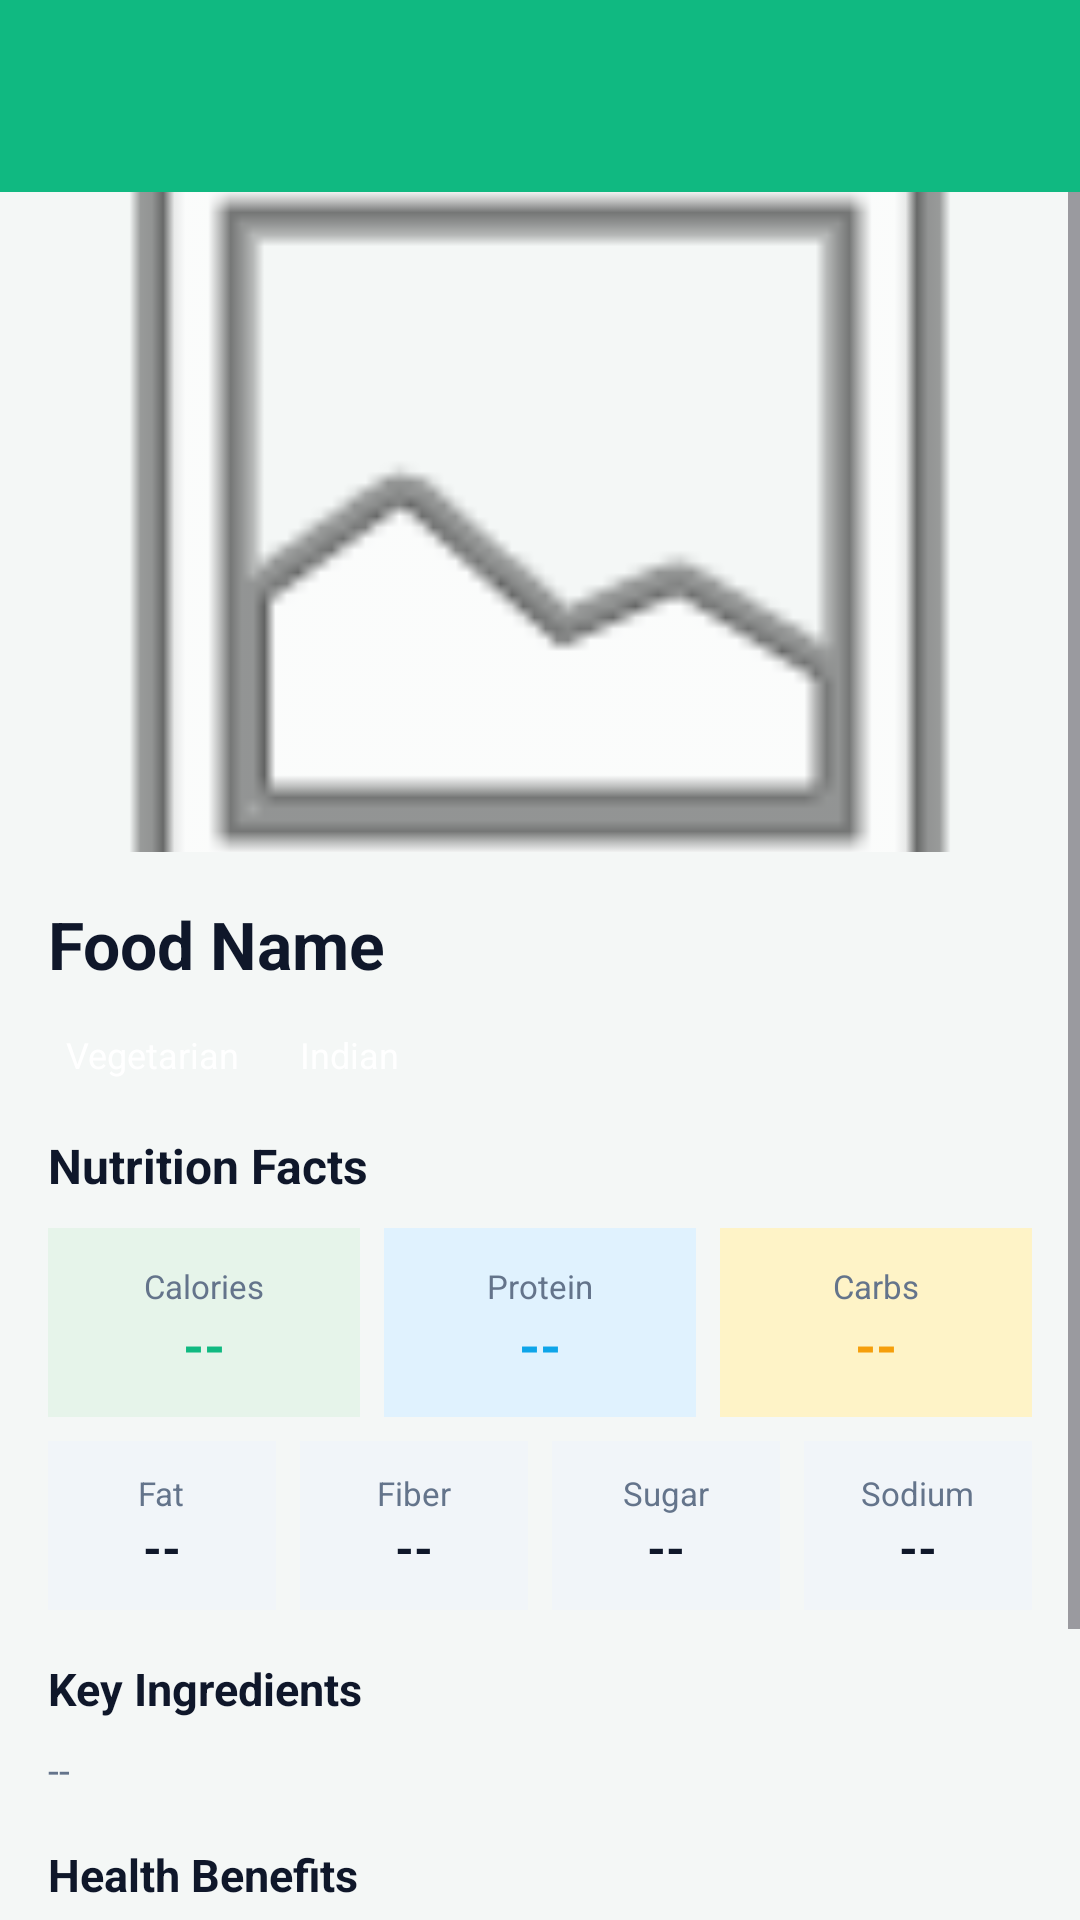

Android layout source for this screen:
<!-- AndroidManifest.xml: application theme Theme.NutriRoute -->
<!-- res/layout/activity_food_details.xml -->
<?xml version="1.0" encoding="utf-8"?>
<LinearLayout xmlns:android="http://schemas.android.com/apk/res/android"
    xmlns:app="http://schemas.android.com/apk/res-auto"
    android:layout_width="match_parent"
    android:layout_height="match_parent"
    android:orientation="vertical"
    android:background="@color/bg_app">

    <androidx.appcompat.widget.Toolbar
        android:id="@+id/toolbar"
        android:layout_width="match_parent"
        android:layout_height="?attr/actionBarSize"
        android:background="@color/primary"
        app:titleTextColor="@color/white" />

    <ScrollView
        android:layout_width="match_parent"
        android:layout_height="match_parent">
        <LinearLayout
            android:layout_width="match_parent"
            android:layout_height="wrap_content"
            android:orientation="vertical">

            <ImageView
                android:id="@+id/img_food_detail"
                android:layout_width="match_parent"
                android:layout_height="220dp"
                android:scaleType="centerCrop"
                android:src="@android:drawable/ic_menu_gallery" />

            <LinearLayout android:layout_width="match_parent" android:layout_height="wrap_content"
                android:orientation="vertical" android:padding="16dp">

                <TextView android:id="@+id/tv_detail_name" android:layout_width="wrap_content"
                    android:layout_height="wrap_content" android:text="Food Name" android:textSize="22sp"
                    android:textStyle="bold" android:textColor="@color/text_main" android:layout_marginBottom="8dp"/>

                <LinearLayout android:layout_width="match_parent" android:layout_height="wrap_content"
                    android:orientation="horizontal" android:layout_marginBottom="12dp">
                    <TextView android:id="@+id/tv_detail_diet" android:layout_width="wrap_content"
                        android:layout_height="wrap_content" android:text="Vegetarian" android:textSize="12sp"
                        android:textColor="@color/white" android:background="@drawable/bg_tag_green"
                        android:padding="6dp" android:layout_marginEnd="8dp"/>
                    <TextView android:id="@+id/tv_detail_cuisine" android:layout_width="wrap_content"
                        android:layout_height="wrap_content" android:text="Indian" android:textSize="12sp"
                        android:textColor="@color/white" android:background="@drawable/bg_tag_blue" android:padding="6dp"/>
                </LinearLayout>

                
                <TextView android:layout_width="wrap_content" android:layout_height="wrap_content"
                    android:text="Nutrition Facts" android:textSize="16sp" android:textStyle="bold"
                    android:textColor="@color/text_main" android:layout_marginBottom="10dp"/>

                <LinearLayout android:layout_width="match_parent" android:layout_height="wrap_content"
                    android:orientation="horizontal" android:layout_marginBottom="8dp">
                    <LinearLayout android:layout_width="0dp" android:layout_height="wrap_content" android:layout_weight="1" android:orientation="vertical" android:gravity="center" android:background="@color/primary_light" android:padding="12dp" android:layout_marginEnd="8dp">
                        <TextView android:layout_width="wrap_content" android:layout_height="wrap_content" android:text="Calories" android:textSize="11sp" android:textColor="@color/text_muted"/>
                        <TextView android:id="@+id/tv_detail_calories" android:layout_width="wrap_content" android:layout_height="wrap_content" android:text="--" android:textSize="18sp" android:textStyle="bold" android:textColor="@color/primary"/>
                    </LinearLayout>
                    <LinearLayout android:layout_width="0dp" android:layout_height="wrap_content" android:layout_weight="1" android:orientation="vertical" android:gravity="center" android:background="@color/secondary_light" android:padding="12dp" android:layout_marginEnd="8dp">
                        <TextView android:layout_width="wrap_content" android:layout_height="wrap_content" android:text="Protein" android:textSize="11sp" android:textColor="@color/text_muted"/>
                        <TextView android:id="@+id/tv_detail_protein" android:layout_width="wrap_content" android:layout_height="wrap_content" android:text="--" android:textSize="18sp" android:textStyle="bold" android:textColor="@color/secondary"/>
                    </LinearLayout>
                    <LinearLayout android:layout_width="0dp" android:layout_height="wrap_content" android:layout_weight="1" android:orientation="vertical" android:gravity="center" android:background="@color/accent_light" android:padding="12dp">
                        <TextView android:layout_width="wrap_content" android:layout_height="wrap_content" android:text="Carbs" android:textSize="11sp" android:textColor="@color/text_muted"/>
                        <TextView android:id="@+id/tv_detail_carbs" android:layout_width="wrap_content" android:layout_height="wrap_content" android:text="--" android:textSize="18sp" android:textStyle="bold" android:textColor="@color/accent"/>
                    </LinearLayout>
                </LinearLayout>

                <LinearLayout android:layout_width="match_parent" android:layout_height="wrap_content"
                    android:orientation="horizontal" android:layout_marginBottom="16dp">
                    <LinearLayout android:layout_width="0dp" android:layout_height="wrap_content" android:layout_weight="1" android:orientation="vertical" android:gravity="center" android:background="@color/bg_input" android:padding="10dp" android:layout_marginEnd="8dp">
                        <TextView android:layout_width="wrap_content" android:layout_height="wrap_content" android:text="Fat" android:textSize="11sp" android:textColor="@color/text_muted"/>
                        <TextView android:id="@+id/tv_detail_fat" android:layout_width="wrap_content" android:layout_height="wrap_content" android:text="--" android:textSize="16sp" android:textStyle="bold" android:textColor="@color/text_main"/>
                    </LinearLayout>
                    <LinearLayout android:layout_width="0dp" android:layout_height="wrap_content" android:layout_weight="1" android:orientation="vertical" android:gravity="center" android:background="@color/bg_input" android:padding="10dp" android:layout_marginEnd="8dp">
                        <TextView android:layout_width="wrap_content" android:layout_height="wrap_content" android:text="Fiber" android:textSize="11sp" android:textColor="@color/text_muted"/>
                        <TextView android:id="@+id/tv_detail_fiber" android:layout_width="wrap_content" android:layout_height="wrap_content" android:text="--" android:textSize="16sp" android:textStyle="bold" android:textColor="@color/text_main"/>
                    </LinearLayout>
                    <LinearLayout android:layout_width="0dp" android:layout_height="wrap_content" android:layout_weight="1" android:orientation="vertical" android:gravity="center" android:background="@color/bg_input" android:padding="10dp" android:layout_marginEnd="8dp">
                        <TextView android:layout_width="wrap_content" android:layout_height="wrap_content" android:text="Sugar" android:textSize="11sp" android:textColor="@color/text_muted"/>
                        <TextView android:id="@+id/tv_detail_sugar" android:layout_width="wrap_content" android:layout_height="wrap_content" android:text="--" android:textSize="16sp" android:textStyle="bold" android:textColor="@color/text_main"/>
                    </LinearLayout>
                    <LinearLayout android:layout_width="0dp" android:layout_height="wrap_content" android:layout_weight="1" android:orientation="vertical" android:gravity="center" android:background="@color/bg_input" android:padding="10dp">
                        <TextView android:layout_width="wrap_content" android:layout_height="wrap_content" android:text="Sodium" android:textSize="11sp" android:textColor="@color/text_muted"/>
                        <TextView android:id="@+id/tv_detail_sodium" android:layout_width="wrap_content" android:layout_height="wrap_content" android:text="--" android:textSize="16sp" android:textStyle="bold" android:textColor="@color/text_main"/>
                    </LinearLayout>
                </LinearLayout>

                
                <TextView android:layout_width="wrap_content" android:layout_height="wrap_content"
                    android:text="Key Ingredients" android:textSize="15sp" android:textStyle="bold"
                    android:textColor="@color/text_main" android:layout_marginBottom="8dp"/>
                <TextView android:id="@+id/tv_detail_ingredients" android:layout_width="wrap_content"
                    android:layout_height="wrap_content" android:text="--" android:textSize="13sp"
                    android:textColor="@color/text_muted" android:layout_marginBottom="16dp"/>

                
                <TextView android:layout_width="wrap_content" android:layout_height="wrap_content"
                    android:text="Health Benefits" android:textSize="15sp" android:textStyle="bold"
                    android:textColor="@color/text_main" android:layout_marginBottom="8dp"/>
                <TextView android:id="@+id/tv_detail_benefits" android:layout_width="wrap_content"
                    android:layout_height="wrap_content" android:text="--" android:textSize="13sp"
                    android:textColor="@color/text_muted" android:layout_marginBottom="80dp"/>

            </LinearLayout>
        </LinearLayout>
    </ScrollView>

    
    <com.google.android.material.floatingactionbutton.FloatingActionButton
        android:id="@+id/fab_fav"
        android:layout_width="wrap_content"
        android:layout_height="wrap_content"
        android:layout_gravity="bottom|end"
        android:layout_margin="16dp"
        android:src="@android:drawable/btn_star_big_off"
        app:backgroundTint="@color/primary" />

</LinearLayout>
<!-- resources referenced by this layout -->
<resources>
  <color name="accent">#F59E0B</color>
  <color name="accent_light">#FEF3C7</color>
  <color name="bg_app">#F4F7F6</color>
  <color name="bg_input">#F1F5F9</color>
  <color name="primary">#10B981</color>
  <color name="primary_light">#E6F4EA</color>
  <color name="secondary">#0EA5E9</color>
  <color name="secondary_light">#E0F2FE</color>
  <color name="text_main">#0F172A</color>
  <color name="text_muted">#64748B</color>
  <color name="white">#FFFFFF</color>
  <style name="Theme.NutriRoute" parent="Theme.Material3.DayNight.NoActionBar">
          <item name="colorPrimary">@color/primary</item>
          <item name="colorPrimaryVariant">@color/primary_dark</item>
          <item name="colorOnPrimary">@color/white</item>
          <item name="colorSecondary">@color/secondary</item>
          <item name="colorOnSecondary">@color/white</item>
          <item name="android:statusBarColor">@color/primary_dark</item>
          <item name="android:windowBackground">@color/bg_app</item>
      </style>
  <color name="primary_dark">#059669</color>
</resources>
